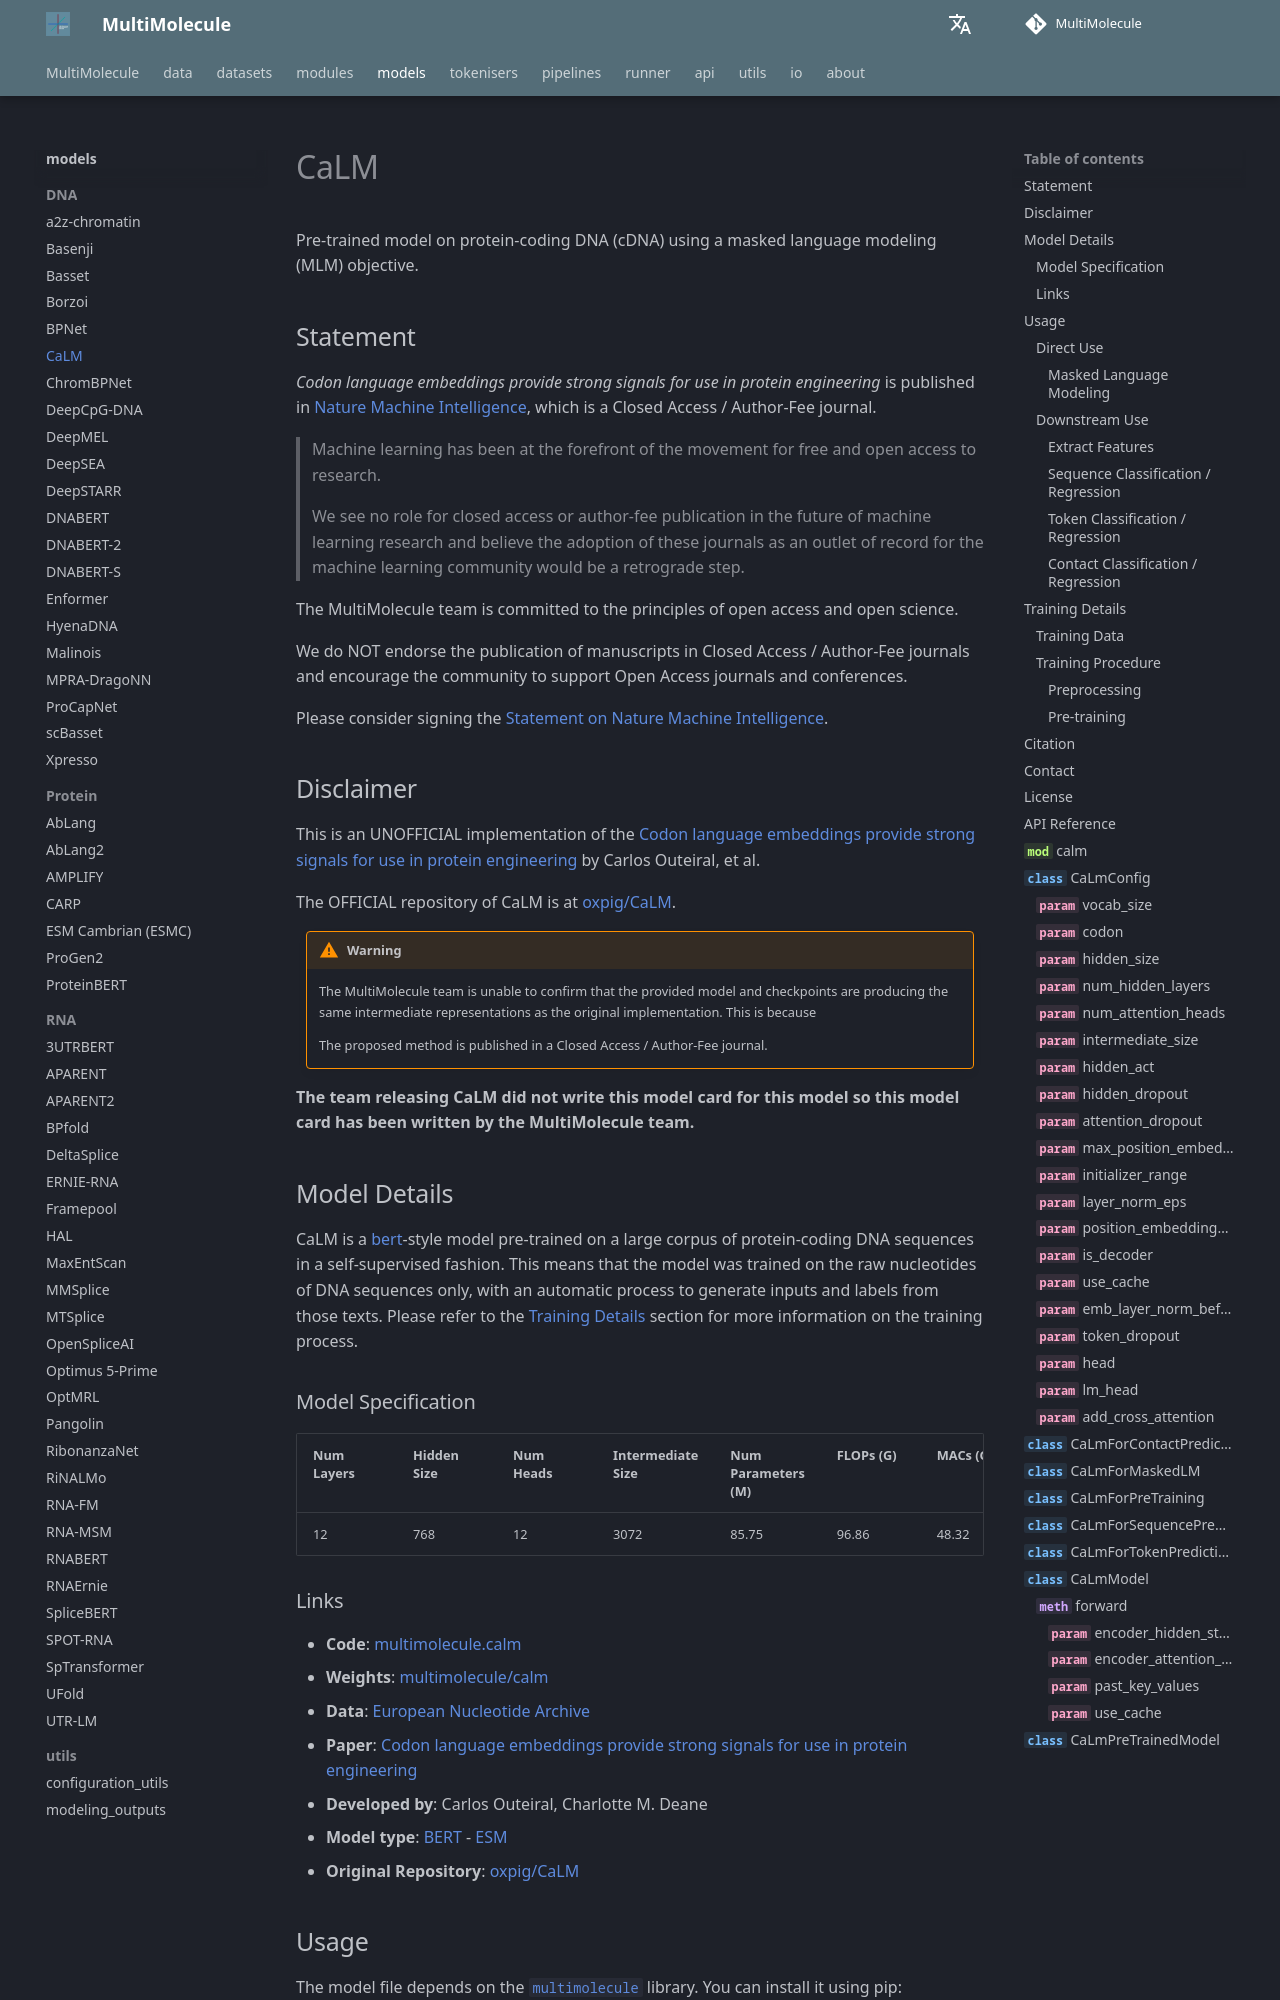

repository: DLS5-Omics/multimolecule · page: models/calm/index.html · generator: mkdocs

---
language: dna
tags:
  - Biology
  - DNA
  - cDNA
license: agpl-3.0
datasets:
  - multimolecule/ena
library_name: multimolecule
pipeline_tag: fill-mask
mask_token: <mask>
---

# CaLM

Pre-trained model on protein-coding DNA (cDNA) using a masked language modeling (MLM) objective.

## Statement

_Codon language embeddings provide strong signals for use in protein engineering_ is published in [Nature Machine Intelligence](https://doi.org/10.1038/s42256-024-00791-0), which is a Closed Access / Author-Fee journal.

> Machine learning has been at the forefront of the movement for free and open access to research.
>
> We see no role for closed access or author-fee publication in the future of machine learning research and believe the adoption of these journals as an outlet of record for the machine learning community would be a retrograde step.

The MultiMolecule team is committed to the principles of open access and open science.

We do NOT endorse the publication of manuscripts in Closed Access / Author-Fee journals and encourage the community to support Open Access journals and conferences.

Please consider signing the [Statement on Nature Machine Intelligence](https://openaccess.engineering.oregonstate.edu).
